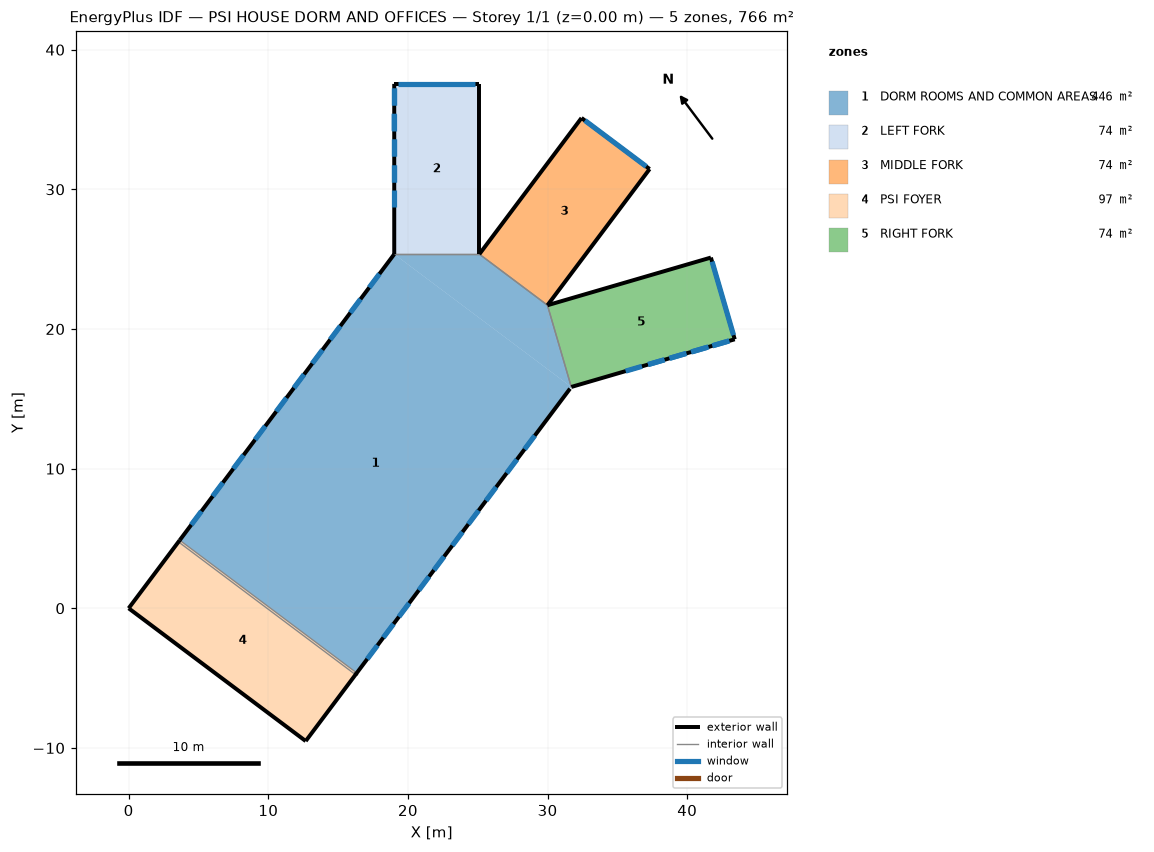
=== STOREY PLAN SPEC (per zone: floor XY polygon, exterior-wall plan segments, windows/doors) ===
zone 1: DORM ROOMS AND COMMON AREAS  (445.9 m²)
  floor: (16.34, -4.63) (3.66, 4.88) (19.02, 25.36) (31.70, 15.85)
  floor: (31.70, 15.85) (19.02, 25.36) (25.12, 25.36) (29.99, 21.70)
  exterior wall: (16.25, -4.75) – (31.61, 15.73)  [25.6 m]
    window: (17.09, -3.63) – (17.82, -2.66)  [2.2 m²]
    window: (18.24, -2.10) – (18.97, -1.12)  [2.2 m²]
    window: (19.35, -0.61) – (20.09, 0.37)  [2.2 m²]
    window: (20.78, 1.29) – (21.51, 2.27)  [2.2 m²]
    window: (21.86, 2.73) – (22.59, 3.71)  [2.2 m²]
    window: (23.18, 4.49) – (23.91, 5.46)  [2.2 m²]
    window: (24.33, 6.02) – (25.06, 7.00)  [2.2 m²]
    window: (25.59, 7.71) – (26.32, 8.68)  [2.2 m²]
    window: (27.07, 9.68) – (27.80, 10.66)  [2.2 m²]
    window: (28.35, 11.39) – (29.08, 12.36)  [2.2 m²]
  exterior wall: (19.02, 25.36) – (3.66, 4.88)  [25.6 m]
    window: (5.21, 6.95) – (4.48, 5.97)  [2.2 m²]
    window: (6.75, 9.00) – (6.02, 8.02)  [2.2 m²]
    window: (8.23, 10.97) – (7.50, 10.00)  [2.2 m²]
    window: (9.78, 13.05) – (9.05, 12.07)  [2.2 m²]
    window: (11.30, 15.07) – (10.57, 14.09)  [2.2 m²]
    window: (17.96, 23.95) – (17.23, 22.97)  [2.2 m²]
    window: (16.61, 22.14) – (15.87, 21.17)  [2.2 m²]
    window: (15.16, 20.21) – (14.43, 19.24)  [2.2 m²]
    window: (13.88, 18.51) – (13.15, 17.53)  [2.2 m²]
    window: (12.56, 16.75) – (11.83, 15.78)  [2.2 m²]
  interior walls: 4
zone 2: LEFT FORK  (74.3 m²)
  floor: (25.12, 25.36) (19.02, 25.36) (19.02, 37.55) (25.12, 37.55)
  exterior wall: (25.12, 25.36) – (25.12, 37.55)  [12.2 m]
  exterior wall: (25.12, 37.55) – (19.02, 37.55)  [6.1 m]
    window: (24.81, 37.55) – (19.32, 37.55)  [30.1 m²]
  exterior wall: (19.02, 37.55) – (19.02, 25.36)  [12.2 m]
    window: (19.02, 37.25) – (19.02, 36.03)  [2.2 m²] x2
    window: (19.02, 35.42) – (19.02, 34.20)  [2.2 m²] x2
    window: (19.02, 33.59) – (19.02, 32.37)  [2.2 m²] x2
    window: (19.02, 31.76) – (19.02, 30.54)  [2.2 m²] x2
    window: (19.02, 29.93) – (19.02, 28.71)  [2.2 m²]
  interior walls: 1
zone 3: MIDDLE FORK  (74.3 m²)
  floor: (29.99, 21.70) (25.12, 25.36) (32.43, 35.11) (37.31, 31.46)
  exterior wall: (29.99, 21.70) – (37.31, 31.46)  [12.2 m]
  exterior wall: (37.31, 31.46) – (32.43, 35.11)  [6.1 m]
    window: (37.06, 31.64) – (32.67, 34.93)  [30.1 m²]
  exterior wall: (32.43, 35.11) – (25.12, 25.36)  [12.2 m]
  interior walls: 1
zone 4: PSI FOYER  (96.6 m²)
  floor: (12.68, -9.51) (0.00, 0.00) (3.66, 4.88) (16.34, -4.63)
  exterior wall: (0.00, 0.00) – (12.68, -9.51)  [15.8 m]
  exterior wall: (12.68, -9.51) – (16.34, -4.63)  [6.1 m]
  exterior wall: (3.66, 4.88) – (0.00, 0.00)  [6.1 m]
  interior walls: 1
zone 5: RIGHT FORK  (74.3 m²)
  floor: (31.70, 15.85) (29.99, 21.70) (41.70, 25.12) (43.40, 19.26)
  exterior wall: (31.70, 15.85) – (43.40, 19.26)  [12.2 m]
    window: (41.79, 18.79) – (42.96, 19.14)  [2.2 m²]
    window: (40.27, 18.35) – (41.44, 18.69)  [2.2 m²]
    window: (38.72, 17.90) – (39.89, 18.24)  [2.2 m²]
    window: (37.20, 17.45) – (38.37, 17.80)  [2.2 m²] x2
    window: (41.85, 18.81) – (43.02, 19.15)  [2.2 m²]
    window: (40.36, 18.38) – (41.53, 18.72)  [2.2 m²]
    window: (38.78, 17.91) – (39.95, 18.26)  [2.2 m²]
    window: (35.59, 16.98) – (36.76, 17.33)  [2.2 m²]
  exterior wall: (43.40, 19.26) – (41.70, 25.12)  [6.1 m]
    window: (43.32, 19.56) – (41.78, 24.82)  [30.1 m²]
  exterior wall: (41.70, 25.12) – (29.99, 21.70)  [12.2 m]
  interior walls: 1

=== DERIVED (storey summary) ===
Building: PSI HOUSE DORM AND OFFICES
Storey: 1 of 1  (floor level z = 0.00 m)
Storey gross floor area: 765.5 m²
Zones on this storey: 5
  - DORM ROOMS AND COMMON AREAS: floor 445.9 m²; exterior wall 51.2 m (312.2 m²); 20 window(s) 44.6 m²; WWR 14.3%
  - LEFT FORK: floor 74.3 m²; exterior wall 30.5 m (185.8 m²); 10 window(s) 50.2 m²; WWR 27.0%
  - MIDDLE FORK: floor 74.3 m²; exterior wall 30.5 m (185.8 m²); 1 window(s) 30.1 m²; WWR 16.2%
  - PSI FOYER: floor 96.6 m²; exterior wall 28.0 m (70.6 m²); WWR 0.0%
  - RIGHT FORK: floor 74.3 m²; exterior wall 30.5 m (185.8 m²); 10 window(s) 50.2 m²; WWR 27.0%
Zone adjacency (shared interzone walls):
  - DORM ROOMS AND COMMON AREAS ↔ LEFT FORK
  - DORM ROOMS AND COMMON AREAS ↔ MIDDLE FORK
  - DORM ROOMS AND COMMON AREAS ↔ PSI FOYER
  - DORM ROOMS AND COMMON AREAS ↔ RIGHT FORK